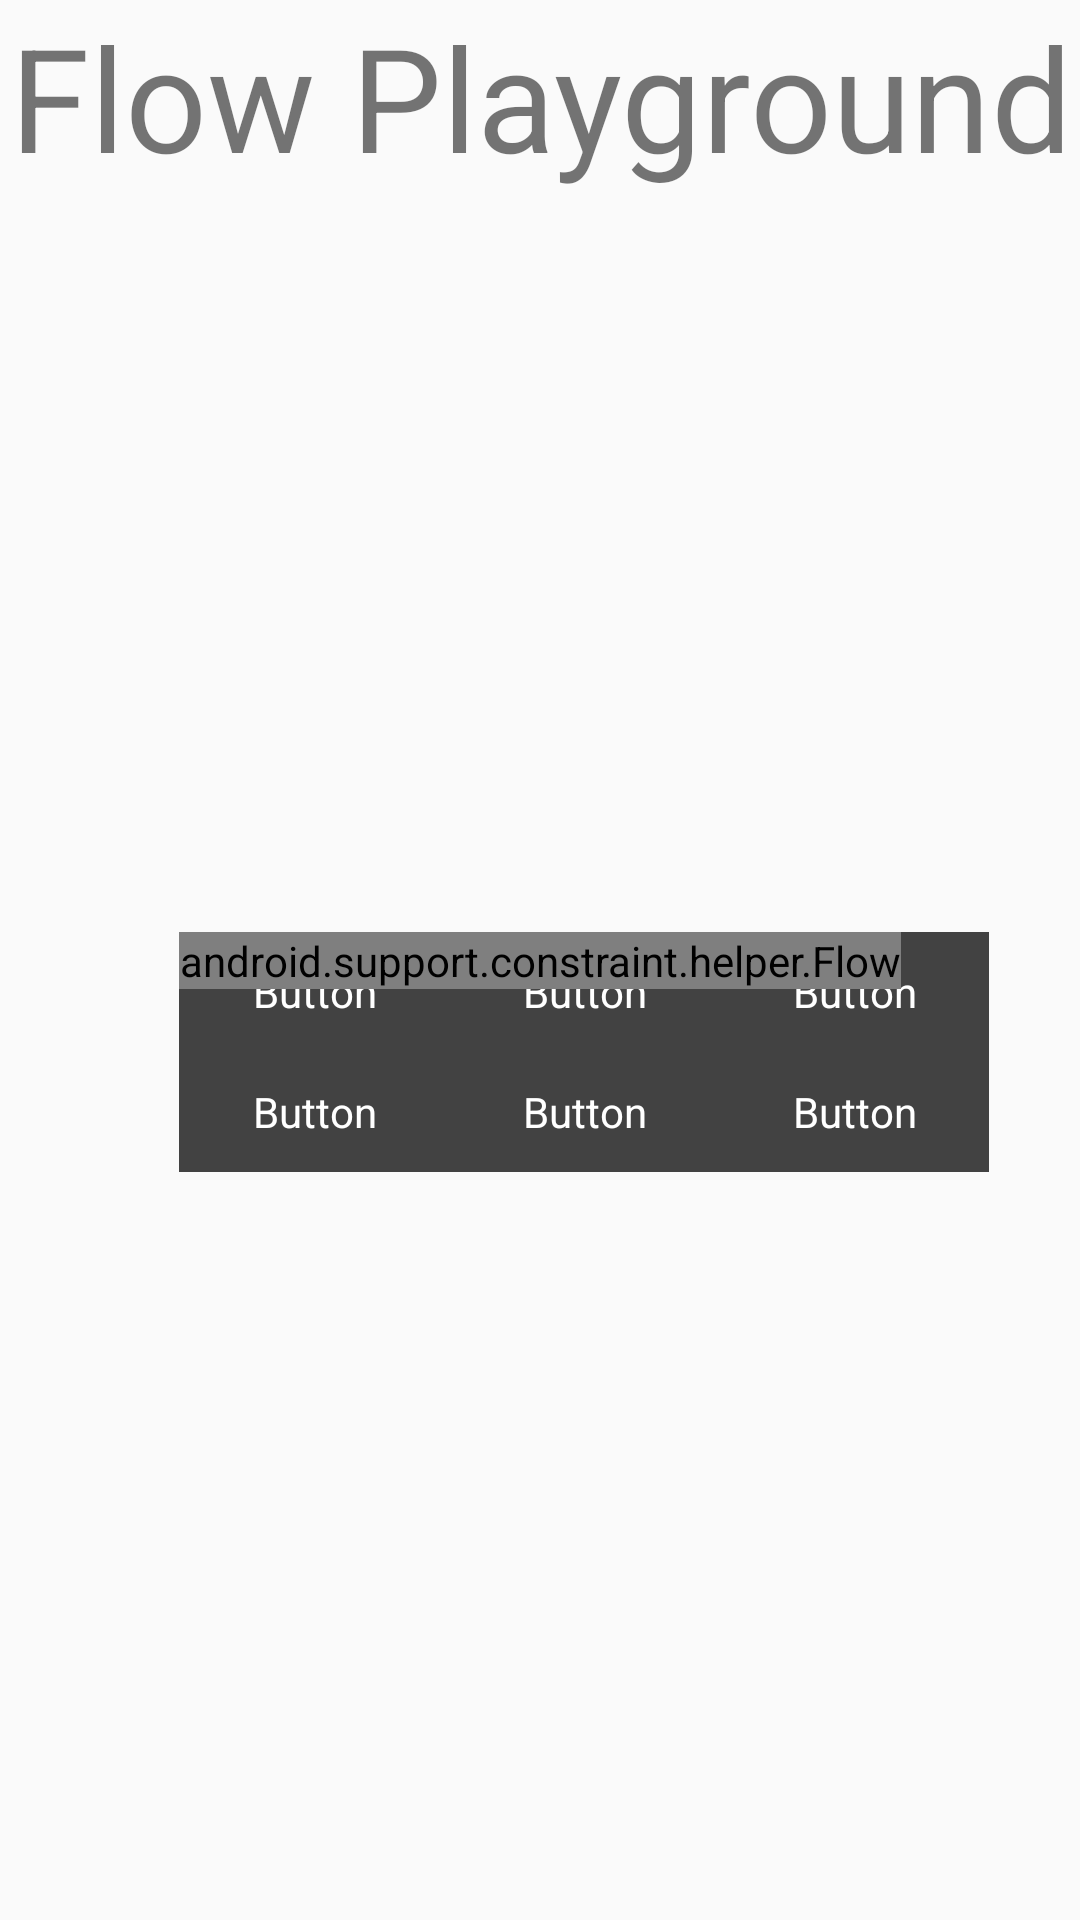

Here is an Android app screen rendered from its layout file. Give the layout XML and the strings, colors and styles it references.
<!-- AndroidManifest.xml: activity theme AppTheme.NoActionBar -->
<!-- res/layout/activity_kotlin.xml -->
<?xml version="1.0" encoding="utf-8"?>
<android.support.constraint.ConstraintLayout xmlns:android="http://schemas.android.com/apk/res/android"
    xmlns:app="http://schemas.android.com/apk/res-auto"
    xmlns:tools="http://schemas.android.com/tools"
    android:layout_width="match_parent"
    android:layout_height="match_parent"
    tools:context=".KotlinActivity">

    <Button
        android:id="@+id/button8"
        android:layout_width="90dp"
        android:layout_height="40dp"
        android:text="Button"
        android:gravity="center"
        android:background="@color/cardview_dark_background"
        android:textColor="@color/cardview_light_background"
        app:layout_constraintStart_toEndOf="@+id/button7"
        app:layout_constraintTop_toBottomOf="@+id/button5" />

    <Button
        android:id="@+id/button3"
        android:layout_width="90dp"
        android:layout_height="40dp"
        android:text="Button"
        android:gravity="center"
        android:background="@color/cardview_dark_background"
        android:textColor="@color/cardview_light_background"
        app:layout_constraintStart_toStartOf="@+id/flow3"
        app:layout_constraintTop_toTopOf="@+id/flow3" />

    <Button
        android:id="@+id/button4"
        android:layout_width="90dp"
        android:layout_height="40dp"
        android:text="Button"
        android:gravity="center"
        android:background="@color/cardview_dark_background"
        android:textColor="@color/cardview_light_background"
        app:layout_constraintStart_toEndOf="@+id/button3"
        app:layout_constraintTop_toTopOf="@+id/flow3" />

    <Button
        android:id="@+id/button5"
        android:layout_width="90dp"
        android:layout_height="40dp"
        android:text="Button"
        android:gravity="center"
        android:background="@color/cardview_dark_background"
        android:textColor="@color/cardview_light_background"
        app:layout_constraintStart_toEndOf="@+id/button4"
        app:layout_constraintTop_toTopOf="@+id/flow3" />

    <Button
        android:id="@+id/button6"
        android:layout_width="90dp"
        android:layout_height="40dp"
        android:text="Button"
        android:gravity="center"
        android:background="@color/cardview_dark_background"
        android:textColor="@color/cardview_light_background"
        app:layout_constraintStart_toStartOf="@+id/flow3"
        app:layout_constraintTop_toBottomOf="@+id/button3" />

    <Button
        android:id="@+id/button7"
        android:layout_width="90dp"
        android:layout_height="40dp"
        android:text="Button"
        android:gravity="center"
        android:background="@color/cardview_dark_background"
        android:textColor="@color/cardview_light_background"
        app:layout_constraintStart_toEndOf="@+id/button6"
        app:layout_constraintTop_toBottomOf="@+id/button4" />

    <android.support.constraint.helper.Flow
        android:id="@+id/flow3"
        android:layout_width="wrap_content"
        android:layout_height="wrap_content"
        app:constraint_referenced_ids="button3,button4,button5,button6,button7,button8"
        app:flow_maxElementsWrap="2"
        app:flow_wrapMode="aligned"
        app:layout_constraintBottom_toBottomOf="parent"
        app:layout_constraintEnd_toEndOf="parent"
        app:layout_constraintStart_toStartOf="parent"
        app:layout_constraintTop_toTopOf="parent" />

    <TextView
        android:id="@+id/textView3"
        android:layout_width="wrap_content"
        android:layout_height="wrap_content"
        android:gravity="center"
        android:text="Flow Playground"
        android:textSize="48sp"
        app:layout_constraintEnd_toEndOf="parent"
        app:layout_constraintStart_toStartOf="parent"
        app:layout_constraintTop_toTopOf="parent" />
</android.support.constraint.ConstraintLayout>
<!-- resources referenced by this layout -->
<resources>
  <style name="AppTheme.NoActionBar">
          <item name="windowActionBar">false</item>
          <item name="windowNoTitle">true</item>
      </style>
</resources>
